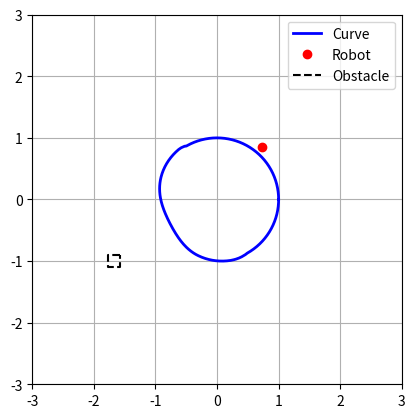

Generate this figure with matplotlib: (Note: this script raises an exception after producing the figure.)
# %%
import numpy as np
import matplotlib.pyplot as plt
import matplotlib.animation as animation
from matplotlib.animation import PillowWriter
from scipy.optimize import brute, linprog
from scipy.spatial import ConvexHull, HalfspaceIntersection

class Curve:
    def __init__(self, h0_func, dh0ds_func, obstacles, zeta=1.0, s_samples=100, r=0.8, alpha=np.log(2) / 0.2):
        """
        h0_func: function h0(s) -> R^n
        grad_phi_func: function grad_phi(h: np.ndarray[M, n], t: float) -> np.ndarray[M, n]
        gamma: relaxation constant
        s_samples: number of discretization points in s ∈ [0, 1]
        """
        self.zeta = zeta

        # Discretize s ∈ [0, 1]
        self.s = np.linspace(0, 1, s_samples)

        # Store h0(s) as array [M, n]
        self.h0_func = h0_func
        self.dh0ds_func = dh0ds_func
        self.h0 = np.array([h0_func(si) for si in self.s])

        # Initialize current curve as a copy of h0
        self.h = self.h0.copy()
        self.obstacles = obstacles
        self.r = r
        self.alpha = alpha

    def step(self, dt, t, obstacles=None):
        """
        Perform one time step of explicit Euler integration
        """
        if obstacles is None:
            obstacles = self.obstacles
        # Compute gradient of phi at current positions
        # dist, grad = signed_dist(self.h, obstacles=obstacles, t=t, r=self.r, alpha=self.alpha)
        #
        # # Euler update: h <- h + dt * ( -gamma (h - h0) + grad_phi )
        # self.h += dt * (-self.zeta * (self.h - self.h0) + grad)
        for i, s in enumerate(self.s):
            index = self.get_index_from_s(s)
            h0s = self.h0[index]
            hs = self.h[index]
            grad = self.deformation(hs, obstacles, t, r=self.r, alpha=self.alpha)
            self.h[index] = hs + dt * (-self.zeta * (hs - h0s) + 10*grad)

    def eval(self, s, t=0, obstacles=None):
        """
        Evaluate the curve at point s
        """
        if obstacles is None:
            obstacles = self.obstacles
        index = self.get_index_from_s(s)
        return self.h[index]

    def deformation(self, point, obstacles=None, t=0.0, r=None, alpha=None):
        if r is None:
            r = self.r
        if alpha is None:
            alpha = self.alpha
        if obstacles is None:
            obstacles = self.obstacles

        if not isinstance(obstacles, list):
            obstacles = [obstacles]

        dist, grad = signed_dist(point, obstacles, t, r, alpha)
        threshold = (1/alpha) * np.log(2)
        if dist > threshold:
            grad = grad * 0.0
        if dist >= 0.0:
            gain, _ = smooth_sat(0.1/(abs(dist) + 1e-3), np.log(2)/(10.0 * 1e2))
        else:
            gain = abs(dist) * 1e4 * 10.0
        return gain * grad.ravel()

    def dh_ds(self, s, t, obstacles, delta=1e-3):
        """
        Approximate ∂h/∂s at a specific s and t using directional derivative of the deformation
        deformation_func: function that takes (point, obstacles, t, alpha) and returns deformation vector
        """
        # h0(s)
        index = self.get_index_from_s(s)
        point = self.h0[index]

        # dh0/ds analytically
        dh0_ds = self.dh0ds_func(s)

        if t <= 0.0:
            return dh0_ds

        # Directional numerical derivative of deformation
        dir_vec = dh0_ds / (np.linalg.norm(dh0_ds) + 1e-6)  # normalize to avoid scale issues

        deform_plus = self.deformation(point + delta * dir_vec, obstacles, t, r=self.r, alpha=self.alpha).ravel()
        deform_minus = self.deformation(point - delta * dir_vec, obstacles, t, r=self.r, alpha=self.alpha).ravel()
        ddef = (deform_plus - deform_minus) / (2 * delta)

        return dh0_ds + ddef

    def dh_dt(self, s, t, obstacles, dt=1e-3):
        """
        Approximate ∂h/∂t at a specific s and t using directional derivative of the deformation
        """
        # h0(s)
        index = self.get_index_from_s(s)
        h0s = self.h0[index]
        curr_hs = self.h[index]

        # dh0/dt analytically
        grad = self.deformation(curr_hs, obstacles, t, r=self.r, alpha=self.alpha)
        next_hs = curr_hs + dt * (-self.zeta * (curr_hs - h0s) + 10*grad)
        prev_hs = curr_hs - dt * (-self.zeta * (curr_hs - h0s) + 10*grad)
        dh_dt = (next_hs - prev_hs) / (2 * dt)
        return dh_dt


    def get_index_from_s(self, s):
        """
        Given a scalar s ∈ [0, 1], return the closest index in the discretized s array.
        """
        idx = np.argmin(np.abs(self.s - s))
        return idx

    def get_curve(self):
        """
        Return current discretized curve
        """
        return self.h

    def get_params(self):
        return self.s

def h0(s):
    return np.array([np.cos(2 * np.pi * s), np.sin(2 * np.pi * s), 0.0])


# def h(s, t, obstacles):
#     point = h0(s)
#     if t > 0.0:
#         deform = deformation(point, obstacles, t, r=0.8, alpha=np.log(2) / 1.0).ravel()
#         # print(f"Time: {t}, deformation: {deform.ravel()}")
#         return point + deform
#     else:
#         return point
#
#
def dh0_ds(s):
    return np.array(
        [-2 * np.pi * np.sin(2 * np.pi * s), 2 * np.pi * np.cos(2 * np.pi * s), 0.0]
    )


def find_s_star(q, curve):
    params = curve.get_params()
    min_val, min_idx = np.inf, -1
    points = curve.get_curve()

    for s in params:
        idx = curve.get_index_from_s(s)
        h_s = points[idx]
        val = np.linalg.norm(q - h_s)
        if val < min_val:
            min_val = val
            min_idx = idx
    return params[min_idx]  # Return the s corresponding to the closest point


def plot_things():
    traj, xi_ns, xi_ts, xis, curves_hist, obstacle_hist = simulate()
    steps = len(curves_hist)

    fig, ax = plt.subplots()
    ax.set_aspect("equal")
    ax.set_xlim(-3, 3)
    ax.set_ylim(-3, 3)
    ax.grid(True)

    # Initialize the curve and point
    (curve_line,) = ax.plot([], [], "b-", lw=2, label="Curve")
    (point_dot,) = ax.plot([], [], "ro", label="Robot")
    (obstacle_patch,) = ax.plot([], [], "k--", lw=1.5, label="Obstacle")

    def init():
        curve_line.set_data([], [])
        point_dot.set_data([], [])
        obstacle_patch.set_data([], [])
        return curve_line, point_dot

    def update(frame):
        curve = np.array(curves_hist[frame])
        point = traj[frame].ravel()

        curve_line.set_data(curve[:, 0], curve[:, 1])
        point_dot.set_data([point[0]], [point[1]])
        obstacle = np.array(obstacle_hist[frame])
        obstacle = np.vstack([obstacle, obstacle[0]])  # close the polygon
        obstacle_patch.set_data(obstacle[:, 0], obstacle[:, 1])
        return curve_line, point_dot, obstacle_patch

    ani = animation.FuncAnimation(
        fig, update, frames=steps, init_func=init, blit=True, interval=20, repeat=False
    )

    ax.legend()
    ani.save("animation.mp4", writer="ffmpeg", fps=30)


def simulate():
    q0 = np.array([2.0, 0.0, 0.0])
    k_n = 2.0
    dt = 1e-2
    steps = 500
    A0 = np.array(
        [
            [1, 0],  # x ≤ 1
            [-1, 0],  # -x ≤ 1 → x ≥ -1
            [0, 1],  # y ≤ 1
            [0, -1],  # -y ≤ 1 → y ≥ -1
        ]
    )
    b0 = np.array([0.1, 0.1, 0.1, 0.1])
    b0 = b0 + (A0 @ np.array([-2.0, -1.0]).reshape(-1, 1)).ravel()
    vel_vec = 3.0 * np.array([0.5, 0.0])  # Velocity vector for the obstacle
    obstacle = MovingPolytope(A0, b0, v=vel_vec)
    obstacles = [obstacle]

    zv = q0.copy() * 0.0
    xi_ns, xi_ts, xis = [zv], [zv], [zv]
    q = q0.copy()
    trajectory = [q.copy()]
    n_samples = 500
    curves_hist = [[h0(s) for s in np.linspace(0, 1, n_samples)]]
    vertices = get_polytope_vertices(A0, b0)
    obstacle_hist = [vertices.copy()]

    curve = Curve(
        h0_func=h0,
        dh0ds_func=dh0_ds,
        obstacles=obstacles,
        zeta=5.0,
        s_samples=n_samples,
        r=0.1,
        alpha=np.log(2) / 0.5,
    )

    for i in range(steps):
        if i % 50 == 0:
            print(f"Step {i}/{steps}, Current Position: {q}")
            # check if curve changed
            ht0 = np.array(curves_hist[0])
            htn = np.array(curves_hist[-1])
            print(np.any(ht0 != htn))
        time = i * dt
        curve.step(dt, time, obstacles=obstacles)
        s_star = find_s_star(q, curve)
        h_curr = curve.get_curve()

        h_s = curve.eval(s_star, t=time)
        curves_hist.append(h_curr.copy())
        A_, b_ = obstacles[0](t=time)
        vertices = get_polytope_vertices(A_, b_)
        obstacle_hist.append(vertices.copy())
        distance = np.linalg.norm(q - h_s)
        kn = k_n * np.tanh(distance)
        kt = k_n * np.tanh(1 - distance)
        normal = -kn * (q - h_s) / (np.linalg.norm(q - h_s) + 1e-6)
        tangent = curve.dh_ds(s_star, t=time, obstacles=obstacles)
        tangent = kt * tangent / (np.linalg.norm(tangent) + 1e-6)
        ff = curve.dh_dt(s_star, t=time, obstacles=obstacles, dt=dt)
        dq = normal + tangent + ff
        xi_ns.append(normal.copy())
        xi_ts.append(tangent.copy())
        xis.append(dq.copy())
        q = q + 5 * dq * dt
        trajectory.append(q.copy())

    return trajectory, xi_ns, xi_ts, xis, curves_hist, obstacle_hist


def guidance_vf(point, t, obstacles, k_n=2.0):
    point = np.array(point, dtype=float)
    s_star = find_s_star(point, t, obstacles)
    h_s = h(s_star, t, obstacles)
    distance = np.linalg.norm(point - h_s)
    kn = k_n * np.tanh(distance)
    kt = k_n * np.tanh(1 - distance)
    normal = -kn * (point - h_s) / (np.linalg.norm(point - h_s) + 1e-6)
    tangent = dh_ds(s_star)
    tangent = kt * tangent / (np.linalg.norm(tangent) + 1e-6)
    normal = np.array(normal, dtype=float)
    tangent = np.array(tangent, dtype=float)
    return normal + tangent


def phi(sigma, gamma=0.1):
    if sigma < 0.0:
        return 0.0
    else:
        return (sigma**3) / (2 * (sigma + gamma))


def dphi_dsigma(sigma, gamma=0.1):
    if sigma < 0.0:
        return 0.0
    else:
        return ((sigma**2) * (2 * sigma + 3 * gamma)) / (2 * (sigma + gamma) ** 2)


def outer_distance(point, obstacles, t):
    point = np.array(point, dtype=float).reshape(-1, 1)
    if not isinstance(obstacles, list):
        obstacles = [obstacles]

    dists, grads = [], []

    for obstacle in obstacles:
        A, b = obstacle(t=t)
        A = np.hstack(
            (A.copy(), np.zeros((A.shape[0], 1)))
        )  # Add a column for the point
        sigmas = [(ai @ point - bi).item() for ai, bi in zip(A, b)]
        itens = [phi(sigma) for sigma in sigmas]
        ditens = [dphi_dsigma(sigma) for sigma in sigmas]
        ditens = [ds * ai for ds, ai in zip(ditens, A)]
        sum_ = sum(itens)
        dsum_ = sum(ditens)
        dists.append(sum_ / len(itens))
        grads.append(dsum_ / len(itens))

    imin = np.argmin(dists)
    dist, grad = dists[imin], grads[imin]

    return dist, grad.reshape(1, -1)


def inner_distance(point, obstacles, t, r=0.1):
    point = np.array(point, dtype=float).reshape(-1, 1)
    if not isinstance(obstacles, list):
        obstacles = [obstacles]

    dists, grads = [], []

    for obstacle in obstacles:
        A, b = obstacle(t=t)
        A = np.hstack(
            (A.copy(), np.zeros((A.shape[0], 1)))
        )  # Add a column for the point
        sigmas = [(bi - ai @ point).item() for ai, bi in zip(A, b)]
        items, ditens = [], []
        for i, sigma in enumerate(sigmas):
            val = phi(sigma)
            ai = A[i]
            if val > 1e-6:
                item = val ** (-1 / r)
                ditem = (-1 / r) * (val ** (-(1 + r) / r)) * dphi_dsigma(sigma) * (-ai)
            else:
                item = 1e-6 ** (-1 / r)
                ditem = 0.0
            items.append(item)
            ditens.append(ditem)
        # itens = [phi(sigma) ** (-1/r) for sigma in sigmas]
        # ditens = [
        #     (-1/r) * (phi(sigma) ** (-(1+r)/r)) * dphi_dsigma(sigma)
        #     * (-ai) for sigma, ai in zip(sigmas, A)
        # ]
        sum_ = sum(items)
        dist_ = (sum_ / len(items)) ** (-r)
        first_chain = -r * (dist_ / sum_)
        grad_ = first_chain * sum(ditens)
        dists.append(dist_)
        grads.append(grad_)

    imin = np.argmax(dists)
    dist, grad = dists[imin], grads[imin]

    return -dist, -grad.reshape(1, -1)


def smooth_sat(x, alpha=np.log(2) / 0.2):
    sat = -1 / alpha * np.log(np.exp(-alpha * x) / 2 + 0.5)
    dsat = 1.0 / (np.exp(alpha * x) + 1.0)
    return sat, dsat


def signed_dist(point, obstacles, t, r=0.1, alpha=np.log(2) / 0.2):
    point = np.array(point, dtype=float).reshape(-1, 1)
    outer_dist, outer_grad = outer_distance(point, obstacles, t)
    inner_dist, inner_grad = inner_distance(point, obstacles, t, r)
    # print(outer_dist, outer_grad.ravel())
    dist = outer_dist + inner_dist
    grad = outer_grad + inner_grad
    # dist, dsat = smooth_sat(dist, alpha)
    # grad = dsat * grad
    # print(f"Sat: {dist}, Grad: {grad.ravel()}")
    return dist, grad.reshape(1, -1)


def deformation(point, obstacles, t, r=0.1, alpha=np.log(2) / 0.2):
    if not isinstance(obstacles, list):
        obstacles = [obstacles]
    # A_list, b_list = [], []
    #
    # for obstacle in obstacles:
    #     A, b = obstacle.A, obstacle.b
    #     A_list.append(A)
    #     b_list.append(b)
    #
    # constraints = [(A, b) for A, b in zip(A_list, b_list)]
    dist, grad = signed_dist(point, obstacles, t, r, alpha)
    if dist > 0.4:
        grad = grad * 0.0
    if dist >= 0.0:
        gain, _ = smooth_sat(0.1/(abs(dist) + 1e-3), np.log(2)/10.0)
    else:
        gain = abs(dist) * 1e4
    return gain * grad.ravel()


class MovingPolytope:
    def __init__(self, A0, b0, v=None, fun_A=None, fun_b=None):
        self.A0 = A0
        self.b0 = b0.ravel()
        self.curr_time = 0.0
        if v is None:
            self.v = np.ones(A0.shape[1])
        else:
            self.v = np.array(v, dtype=float).reshape(-1, 1)
        if fun_A is None:
            self.A = self._default_A
        else:
            self.A = fun_A
        if fun_b is None:
            self.b = self._default_b
        else:
            self.b = fun_b

    def __call__(self, t=None, u=None):
        if t is None:
            t = self.curr_time
        if u is None:
            u = self.v
        return self.A(t), self.b(t)

    def _default_A(self, t, v=None):
        return self.A0

    def _default_b(self, t, v=None):
        if v is None:
            v = self.v
        return self.b0 + (self.A0 @ v * t).ravel()

    def move(self, d):
        A = self.A0
        # x0 = x + d => Ax = A(x0 - d) <= b => Ax0 <= b + Ad
        b = self.b0 + self.A0 @ d
        self.A = A
        self.b = b


def get_polytope_vertices(A, b):
    m, n = A.shape
    # Objective: maximize δ (slack)
    c = np.zeros(n + 1)
    c[-1] = -1  # Maximize δ ⇒ minimize -δ

    # Constraints: A x + δ ||A_i|| ≤ b_i
    norms = np.linalg.norm(A, axis=1)
    A_lp = np.hstack((A, norms[:, None]))
    bounds = [(None, None)] * n + [(0, None)]  # δ ≥ 0

    res = linprog(c, A_ub=A_lp, b_ub=b, bounds=bounds, method="highs")
    interior_point = res.x[:-1]  # Exclude δ
    halfspaces = np.hstack((A, -b[:, None]))
    hs = HalfspaceIntersection(halfspaces, interior_point)
    reconstructed_vertices = hs.intersections

    # Use ConvexHull to order them
    hull = ConvexHull(reconstructed_vertices)
    ordered_vertices = reconstructed_vertices[hull.vertices]
    return ordered_vertices


plot_things()
